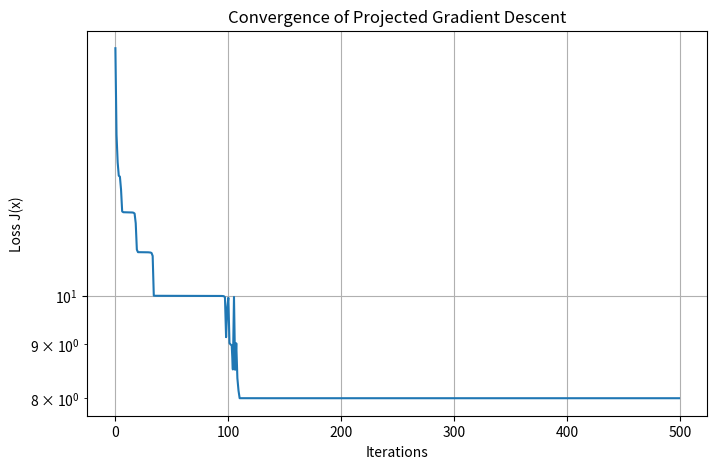

Generate this figure with matplotlib:
import numpy as np
import matplotlib.pyplot as plt

def projected_gradient_descent(y, A, alpha, c, x_init, lr=0.1, max_iters=500, tol=1e-6):
    """
    Solves x* = argmin ||y - h(Ax)||^2 subject to 0 <= x <= 1.
    """
    x = np.copy(x_init)
    loss_history = []
    
    for i in range(max_iters):
        # 1. Forward Pass
        z = np.dot(A, x)
        h_z = 1 / (1 + np.exp(-alpha * (z - c)))
        
        # 2. Compute Loss J(x)
        loss = np.sum((y - h_z)**2)
        loss_history.append(loss)
        
        # 3. Compute Gradient
        residual = y - h_z
        h_prime = alpha * h_z * (1 - h_z)
        grad = -2 * np.dot(A.T, (residual * h_prime))
        
        # 4. Gradient Step
        x_new = x - lr * grad
        
        # 5. Projection Step: Ensures 0 <= x <= 1
        x_new = np.clip(x_new, 0, 1)
        
        # 6. Convergence Check
        if np.linalg.norm(x_new - x) < tol:
            print(f"Converged at iteration {i}")
            break
            
        x = x_new
        
    return x, loss_history

# --- Simulation for "Experiments" Section ---
N = 50
A = np.random.randn(N, N)  # Replace with your specific convolution matrix A [cite: 17]
y = np.random.randint(0, 2, N) # Target binary vector y [cite: 23, 24]
alpha = 5.0
c = 0.5
x_start = np.random.rand(N)

x_opt, losses = projected_gradient_descent(y, A, alpha, c, x_start)

# Visualization for "Experiments" Section 
plt.figure(figsize=(8, 5))
plt.plot(losses)
plt.yscale('log')
plt.title("Convergence of Projected Gradient Descent")
plt.xlabel("Iterations")
plt.ylabel("Loss J(x)")
plt.grid(True)
plt.show()